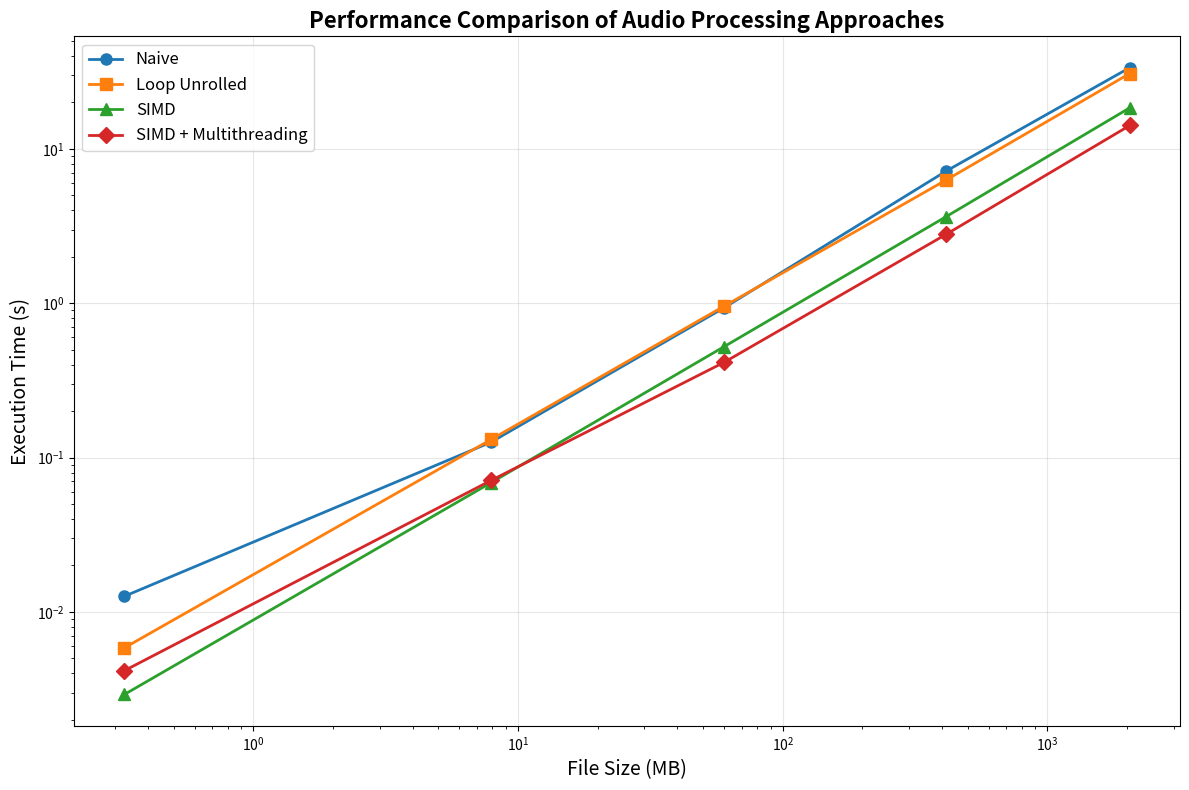
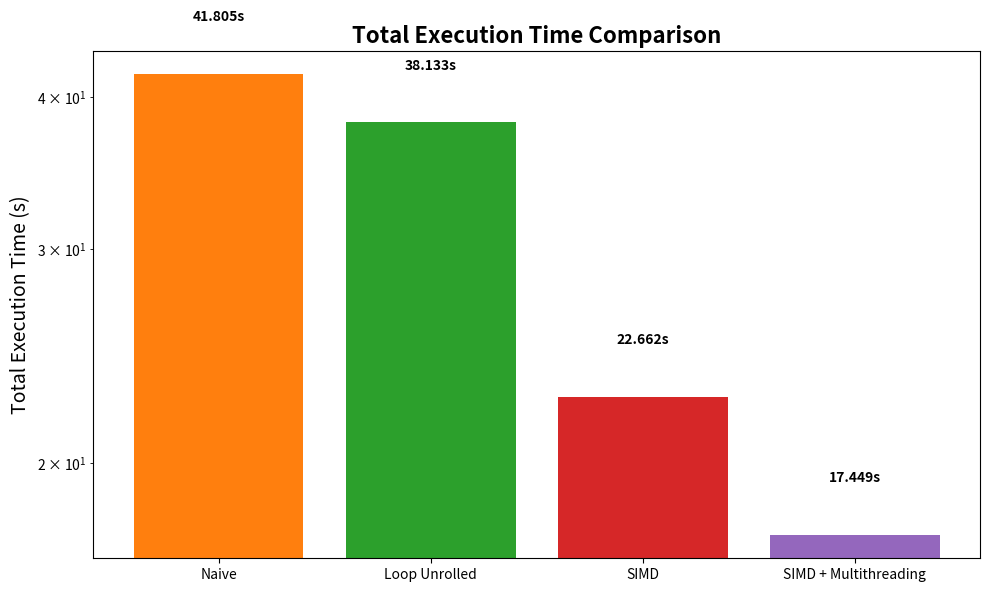

Source code (Python) for these figures, in order:
import matplotlib.pyplot as plt

# File sizes in MB for x-axis
file_sizes_bytes = [341566, 8303192, 63002768, 433988848, 2145246216]
file_sizes_mb = [size / (1024 * 1024) for size in file_sizes_bytes]

naive_times = [0.0126289, 0.126014, 0.935011, 7.16891, 33.5623]
loop_unrolled_times = [0.00585077, 0.131101, 0.95755, 6.27482, 30.7633]
simd_times = [0.00291834, 0.0688519, 0.523488, 3.63386, 18.4324]
simd_threads_times = [0.0041629, 0.0711854, 0.414199, 2.79109, 14.1682]

# Create the plot
plt.figure(figsize=(12, 8))

# Plot all four approaches
plt.plot(file_sizes_mb, naive_times, marker='o', linewidth=2, markersize=8, label='Naive')
plt.plot(file_sizes_mb, loop_unrolled_times, marker='s', linewidth=2, markersize=8, label='Loop Unrolled')
plt.plot(file_sizes_mb, simd_times, marker='^', linewidth=2, markersize=8, label='SIMD')
plt.plot(file_sizes_mb, simd_threads_times, marker='D', linewidth=2, markersize=8, label='SIMD + Multithreading')

# Customize the plot
plt.title('Performance Comparison of Audio Processing Approaches', fontsize=16, fontweight='bold')
plt.xlabel('File Size (MB)', fontsize=14)
plt.ylabel('Execution Time (s)', fontsize=14)
plt.legend(fontsize=12)
plt.grid(True, alpha=0.3)
plt.yscale('log')  # Use log scale for better visualization of the wide range of values
plt.xscale('log')  # Use log scale for file sizes as well

# Add some styling
plt.tight_layout()

# Save the plot
plt.savefig('performance_comparison_all_approaches.png', dpi=300, bbox_inches='tight')
plt.show()

# Print summary statistics
print("=== Performance Summary ===")
print(f"Total execution times:")
print(f"Naive Approach: {sum(naive_times):.4f} s")
print(f"Loop Unrolled Approach: {sum(loop_unrolled_times):.4f} s") 
print(f"SIMD Approach: {sum(simd_times):.4f} s")
print(f"SIMD + Multithreading Approach: {sum(simd_threads_times):.4f} s")

print(f"\nSpeedup compared to Naive:")
print(f"Loop Unrolled: {sum(naive_times)/sum(loop_unrolled_times):.2f}x")
print(f"SIMD: {sum(naive_times)/sum(simd_times):.2f}x")
print(f"SIMD + Multithreading: {sum(naive_times)/sum(simd_threads_times):.2f}x")

# Create a separate bar chart for total execution times
plt.figure(figsize=(10, 6))
approaches = ['Naive', 'Loop Unrolled', 'SIMD', 'SIMD + Multithreading']
total_times = [sum(naive_times), sum(loop_unrolled_times), sum(simd_times), sum(simd_threads_times)]

bars = plt.bar(approaches, total_times, color=['#ff7f0e', '#2ca02c', '#d62728', '#9467bd'])
plt.title('Total Execution Time Comparison', fontsize=16, fontweight='bold')
plt.ylabel('Total Execution Time (s)', fontsize=14)
plt.yscale('log')

# Add value labels on bars
for bar, time in zip(bars, total_times):
    plt.text(bar.get_x() + bar.get_width()/2, bar.get_height() + bar.get_height()*0.1, 
            f'{time:.3f}s', ha='center', va='bottom', fontweight='bold')

plt.tight_layout()
plt.savefig('total_execution_time_comparison.png', dpi=300, bbox_inches='tight')
plt.show()